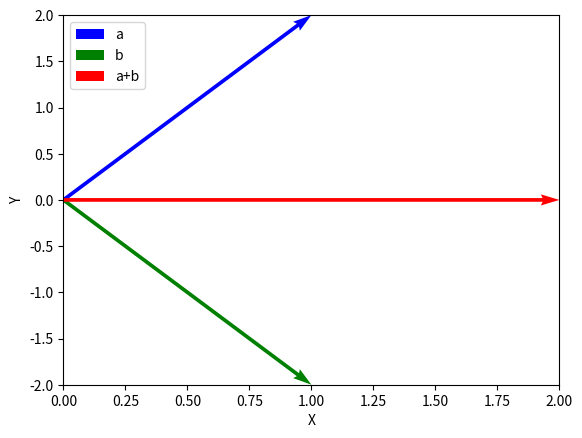

This chart was generated by the following Python code:
'''Para mostrar graficamente o vetor precisamos
do matplotlib'''
import numpy as np
import matplotlib.pyplot as plt

#Vamos focar em vetores em no plano XY para facilitar 

#Abaixo utilizo o método de "classe", que é uma forma de criar objetos com vários parâmetros e
#  métodos específicos a ele, que é perfeito para vetores.
class Vetor2D:
    # nomes definidos fora do método construtor "__init__" são da classe que cria todos os objetos
    # ou seja, são compartilhados entre todos os objetos
    sempre_origem = True
    def __init__(self, ponta=(0,1), pe=(0,0),nome='v'):
        ''' Método que constrói o vetor.

        Notação que usaremos nos vetores:
            pe ---> ponta
        Com 'ponta' sendo o primeiro valor pedido podemos definir vetores na origem
        apenas com Vetor2D((posição_X, posição_Y)), se necessário usaremos o 'pe' para 
        tira-lo da origem
        '''
        #nomes definidos no método __init__ são exclusivos do objeto que foi criado
        self.pe = pe 
        self.ponta = ponta
        self.nome = nome
    
    def __str__(self):
        '''Faz com que, se é pedido o vetor diretamente ( ex:print(vetor) ), 
        o nome que foi dado ao vetor aparece ao invés do seu endereço ou tipo'''
        return self.nome
    
    def __add__(self, vetor):
        '''Permite adição de dois vetores'''
        #Para garantir que some apenas vetores
        if type(vetor) == type(self):
            # na soma, a forma mais fácil é mover o segundo vetor de forma que a 'ponta'
            #  do primeiro conecta com o 'pe' do segundo
            po1x, po1y = self.ponta
            pe2x, pe2y = vetor.pe
            #como vamos mudar a posição do vetor 2 para somar,
            #  vamos guardar a configuração inicial e usa-la depois
            po2x, po2y = vetor.ponta 

            #para saber o quanto mover o vetor 2 precisamos da diferença de coordenadas
            delta_x = pe2x - po1x
            delta_y = pe2y - po1y
            if delta_x>0:
                #pe do vetor 2 está a direita da ponta do vetor 1
                vetor.esquerda(delta_x)
            elif delta_x<0:
                #pe do vetor 2 está a esquerda da ponta do vetor 1
                vetor.direita(delta_x)

            if delta_y>0:
                #pe do vetor 2 está acima da ponta do vetor 1
                vetor.baixo(delta_y)
            elif delta_y<0:
                #pe do vetor 2 está abaixo da ponta do vetor 1
                vetor.cima(delta_y)
            
            #As coordenadas do vetor 2 foram alteradas (sem modificar o vetor 2)
            # agora o vetor soma será definido pelo 'pe' do vetor 1
            #  ligado a 'ponta' do vetor 2
            self.sempre_origem = False
            novopex, novopey = self.pe
            novapontax, novapontay = vetor.ponta
            novonome="%s+%s"%(self.nome,vetor.nome)
            novo = Vetor2D(pe=(novopex,novopey),ponta=(novapontax,novapontay),nome=novonome)
            #podemos ajustar o vetor 2 para a posição inicial
            vetor.pe = (pe2x,pe2y)
            vetor.ponta = (po2x,po2y)

            return novo
        
        else:
            print(vetor, "Não pertence a classe Vetor2D!")
    
    def direita(self,val=1):
        '''Move o vetor para direita'''
        #Como as coordenadas do tipo (0,0) são de um tipo constante, não é possível alterar seu
        #  valor diretamente
        ix, iy = self.pe
        fx, fy = self.ponta

        # mover a direita significa aumentar as coordenadas X do vetor
        self.pe = (ix+abs(val),iy)
        # abs usa o valor absoluto # garantia que vai mover apenas na direção desejada
        self.ponta = (fx+abs(val),fy)

    def esquerda(self,val=1):
        '''Move o vetor para esquerda'''
        ix, iy = self.pe
        fx, fy = self.ponta

        # mover a esquerda significa diminuir as coordenadas X do vetor
        self.pe = (ix-abs(val),iy)
        self.ponta = (fx-abs(val),fy)

    def cima(self,val=1):
        '''Move o vetor para cima'''
        ix, iy = self.pe
        fx, fy = self.ponta

        # mover para cima significa aumentar as coordenadas Y do vetor
        self.pe = (ix,iy+abs(val))
        self.ponta = (fx,fy+abs(val))
    
    def baixo(self,val=1):
        '''Move o vetor para baixo'''
        ix, iy = self.pe
        fx, fy = self.ponta

        # mover para baixo significa diminuir as coordenadas Y do vetor
        self.pe = (ix,iy-abs(val))
        self.ponta = (fx,fy-abs(val))
    
    def tamanho(self):
        '''Caso o vetor não seja paralelo a nenhuma eixo,
          pode ser útil saber seu tamanho'''
        # Para isso, basta considerar linhas que ligam os pontos diretamente aos eixos X e Y
        # escolher um dos triângulos formados com a hipotenusa entre o 'pe' e a 'ponta'
        # e aplicar o teorema de Pitágoras
        pex, pey = self.pe
        pox, poy = self.ponta
        hipotenusa = ( (pox-pex)**2 +(poy-pey)**2)**0.5
        return hipotenusa
    
    def origem(self):
        '''Caso o vetor não comece na origem e você quer isso'''
        # precisamos dos valores do pe para saber o quanto devemos move-lo
        ix, iy = self.pe
        # se uma das coordenadas já for zero não precisamos altera-la
        
        #Corrijindo eixo X
        if ix>0:
            # o vetor está a direita da origem
            self.esquerda(ix)
        elif ix<0:
            # o vetor está a esquerda da origem
            self.direita(ix)
        
        #Corrijindo eixo Y
        if iy>0:
            # o vetor está acima da origem
            self.baixo(iy)
        elif iy<0:
            # o vetor está abaixo da origem
            self.cima(iy)
        
# Para mostrar graficamente os vetores
def Mostre_vetor(vetores=[], referencia = Vetor2D((0,0))):
    fig = plt.figure(dpi=100)
    if type(vetores) == type(referencia):
        #só foi indicado um vetor
        #pela definição do método 'quiver' precisamos deixar no formato a seguir
        x, y = vetores.pe
        xp,yp = vetores.ponta
        o = [x], [y] #pe do vetor
        p = [xp-x], [yp-y] # quantas unidades na direção da ponta do vetor
        plt.quiver(*o,*p,angles='xy', scale_units='xy',scale=1)
        # por algum motivo o 'quiver não encaixa corretamente o zoom do gráfico
        #  então ajustamos para o tamanho do vetor
        plt.xlim(x, xp)
        plt.ylim(y, yp)
    elif type(vetores) == type([]):
        #limites do gráfico XY
        xini, xfim = 1000, -1000 # definidos com valores estupidos, para trocar facilmente depois
        yini, yfim = 1000, -1000
        cores =['b','g','r','c','m','y','k'] # ignoramos 'w' pois o fundo é branco
        indice_cor=0
        for i in vetores:
            if type(i)!= type(referencia):
                print(i, "Não é do tipo Vetor2D!")
                return 404
            x, y = i.pe
            xp,yp = i.ponta
            #modificando os limites dos eixos
            xini = min(x,xp,xini)
            xfim = max(x,xp,xfim)
            yini = min(y,yp,yini)
            yfim = max(y,yp,yfim)

            o = [x], [y] #pe do vetor
            p = [xp-x], [yp-y] # quantas unidades na direção da ponta do vetor
            plt.quiver(*o,*p,angles='xy', scale_units='xy',scale=1,color=cores[indice_cor],label=i)
            indice_cor +=1
            if indice_cor == len(cores):
                indice_cor = 0
        plt.legend(loc="upper left") #para a legenda aparecer no topo esquerdo
        plt.xlim(xini, xfim)
        plt.ylim(yini, yfim)
    else:
        #não é um vetor ou uma lista de vetores
        print(vetores, "Não é do tipo Vetor2D ou uma lista de Vetor2D!")
        return 404
          
    plt.xlabel('X')
    plt.ylabel('Y')
    plt.show() 

if __name__ == "__main__":
    a = Vetor2D((1,2),nome='a')
    b = Vetor2D((1,-2),nome='b')
    c = a+b
    Mostre_vetor([a,b,c])
    '''
Atividade 1: Implemente o produto por escalar e mostre com gráfico.
Ex:  inicio: -> ; após produto por 3: --->

Atividade 2: Em uma brincadeira de caça ao tesouro, o mapa diz que para chegar
 ao local onde a arca de ouro está enterrada, deve-se, primeiramente, dar 10
 passos na direção norte, depois 12 passos para o leste, em seguida, 7 passos
 para o sul, e finalmente 8 passos para oeste.
A partir dessas informações:
    (a) Desenhe em um gráfico a trajetória descrita no mapa usando vetores
    (b) Se um caçador caminhasse em linha reta, desde o ponto de partida
    até o ponto de chegada, quantos passos ele daria?
'''
